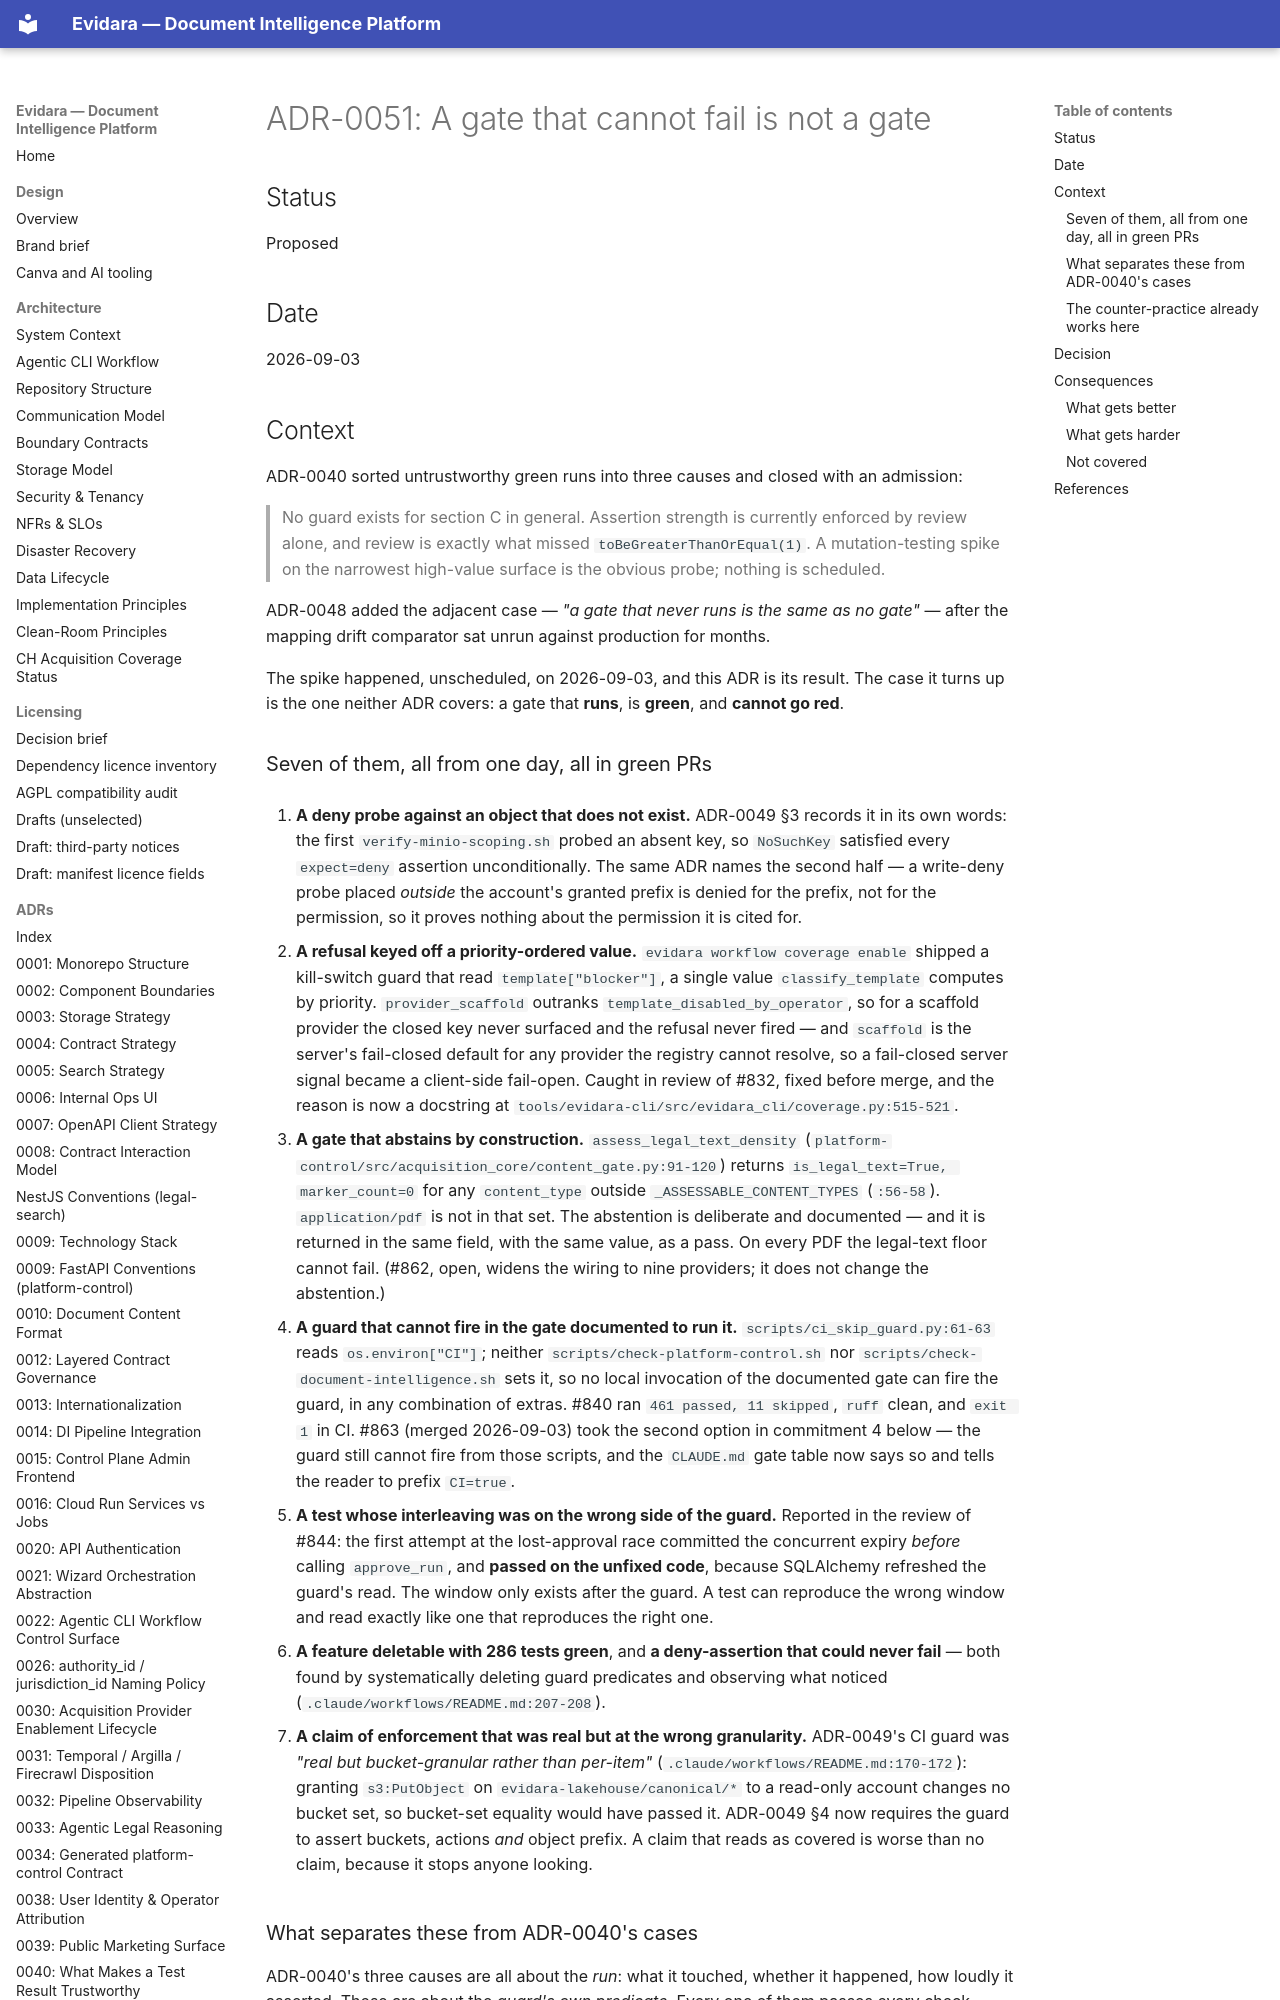

repository: philipplukas/evidara · page: adr/0051-a-gate-that-cannot-fail-is-not-a-gate/index.html · generator: mkdocs

# ADR-0051: A gate that cannot fail is not a gate

## Status

Proposed

## Date

2026-09-03

## Context

ADR-0040 sorted untrustworthy green runs into three causes and closed with an admission:

> No guard exists for section C in general. Assertion strength is currently enforced by
> review alone, and review is exactly what missed `toBeGreaterThanOrEqual(1)`. A
> mutation-testing spike on the narrowest high-value surface is the obvious probe; nothing
> is scheduled.

ADR-0048 added the adjacent case — *"a gate that never runs is the same as no gate"* — after
the mapping drift comparator sat unrun against production for months.

The spike happened, unscheduled, on 2026-09-03, and this ADR is its result. The case it
turns up is the one neither ADR covers: a gate that **runs**, is **green**, and **cannot go
red**.

### Seven of them, all from one day, all in green PRs

1. **A deny probe against an object that does not exist.** ADR-0049 §3 records it in its own
   words: the first `verify-minio-scoping.sh` probed an absent key, so `NoSuchKey` satisfied
   every `expect=deny` assertion unconditionally. The same ADR names the second half — a
   write-deny probe placed *outside* the account's granted prefix is denied for the prefix,
   not for the permission, so it proves nothing about the permission it is cited for.

2. **A refusal keyed off a priority-ordered value.** `evidara workflow coverage enable`
   shipped a kill-switch guard that read `template["blocker"]`, a single value
   `classify_template` computes by priority. `provider_scaffold` outranks
   `template_disabled_by_operator`, so for a scaffold provider the closed key never
   surfaced and the refusal never fired — and `scaffold` is the server's fail-closed default
   for any provider the registry cannot resolve, so a fail-closed server signal became a
   client-side fail-open. Caught in review of #832, fixed before merge, and the reason is
   now a docstring at `tools/evidara-cli/src/evidara_cli/coverage.py:515-521`.

3. **A gate that abstains by construction.** `assess_legal_text_density`
   (`platform-control/src/acquisition_core/content_gate.py:91-120`) returns
   `is_legal_text=True, marker_count=0` for any `content_type` outside
   `_ASSESSABLE_CONTENT_TYPES` (`:56-58`). `application/pdf` is not in that set. The
   abstention is deliberate and documented — and it is returned in the same field, with the
   same value, as a pass. On every PDF the legal-text floor cannot fail. (#862, open, widens
   the wiring to nine providers; it does not change the abstention.)

4. **A guard that cannot fire in the gate documented to run it.** `scripts/ci_skip_guard.py:61-63`
   reads `os.environ["CI"]`; neither `scripts/check-platform-control.sh` nor
   `scripts/check-document-intelligence.sh` sets it, so no local invocation of the documented
   gate can fire the guard, in any combination of extras. #840 ran `461 passed, 11 skipped`,
   `ruff` clean, and `exit 1` in CI. #863 (merged 2026-09-03) took the second option in
   commitment 4 below — the guard still cannot fire from those scripts, and the `CLAUDE.md`
   gate table now says so and tells the reader to prefix `CI=true`.

5. **A test whose interleaving was on the wrong side of the guard.** Reported in the review
   of #844: the first attempt at the lost-approval race committed the concurrent expiry
   *before* calling `approve_run`, and **passed on the unfixed code**, because SQLAlchemy
   refreshed the guard's read. The window only exists after the guard. A test can reproduce
   the wrong window and read exactly like one that reproduces the right one.

6. **A feature deletable with 286 tests green**, and **a deny-assertion that could never
   fail** — both found by systematically deleting guard predicates and observing what
   noticed (`.claude/workflows/README.md:207-208`).

7. **A claim of enforcement that was real but at the wrong granularity.** ADR-0049's CI guard
   was *"real but bucket-granular rather than per-item"* (`.claude/workflows/README.md:170-172`):
   granting `s3:PutObject` on `evidara-lakehouse/canonical/*` to a read-only account changes
   no bucket set, so bucket-set equality would have passed it. ADR-0049 §4 now requires the
   guard to assert buckets, actions *and* object prefix. A claim that reads as covered is
   worse than no claim, because it stops anyone looking.
